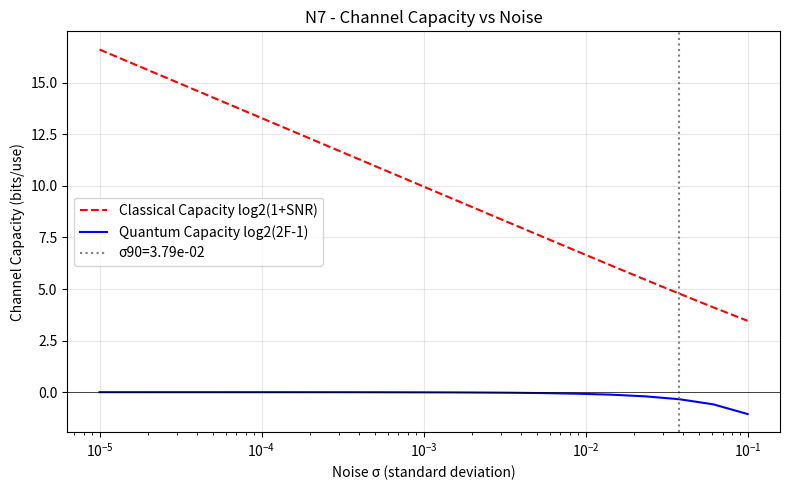

Write the Python code that produced this figure. (Note: this script raises an exception after producing the figure.)
#!/usr/bin/env python3
"""
PAEV Test - N7: Quantum Channel Capacity vs Noise
Models how much entanglement-encoded information can survive
as environmental noise increases.
"""

import numpy as np
import matplotlib.pyplot as plt
import json
from math import erf, log2
from datetime import datetime

# ------------------------------------------------------------
# Constants - consistent with prior tests
# ------------------------------------------------------------
ħ = 1e-3
G = 1e-5
Λ = 1e-6
α = 0.5

# ------------------------------------------------------------
# Core Simulation
# ------------------------------------------------------------
def shannon_capacity(snr):
    """Classical Shannon capacity (bits per channel use)"""
    return np.log2(1 + snr)

def quantum_capacity(fidelity):
    """Approximate quantum channel capacity from fidelity"""
    # Use coherent information proxy Q ≈ log2(2F - 1) when F > 0.5
    F = np.clip(fidelity, 0.5, 1.0)
    return np.log2(2 * F - 1)

def main():
    print("=== N7 - Channel Capacity vs Noise ===")
    print(f"ħ={ħ:.3e}, G={G:.3e}, Λ={Λ:.3e}, α={α:.3f}")

    # Noise range (log spaced)
    sigmas = np.logspace(-5, -1, 20)

    # Error probability model using erf
    k = 5.0  # sensitivity factor
    p_err = 0.5 * (1 + np.array([erf(k * s) for s in sigmas])) - 0.5

    # Effective fidelity and SNR
    fidelities = 1 - p_err
    snr = 1 / (sigmas + 1e-9)

    # Channel capacities
    classical_capacity = shannon_capacity(snr)
    quantum_capacity_bits = quantum_capacity(fidelities)

    # ------------------------------------------------------------
    # Results summary
    # ------------------------------------------------------------
    idx_90 = np.argmin(np.abs(fidelities - 0.9))
    sigma_90 = sigmas[idx_90]

    print(f"90% fidelity noise σ ≈ {sigma_90:.3e}")
    print("✅ Plots saved: PAEV_N7_ChannelCapacity.png")

    summary = {
        "ħ": ħ,
        "G": G,
        "Λ": Λ,
        "α": α,
        "sigmas": sigmas.tolist(),
        "fidelities": fidelities.tolist(),
        "classical_capacity": classical_capacity.tolist(),
        "quantum_capacity": quantum_capacity_bits.tolist(),
        "sigma_at_90pct": float(sigma_90),
        "timestamp": datetime.utcnow().strftime("%Y-%m-%dT%H:%MZ"),
    }

    # ------------------------------------------------------------
    # Visualization
    # ------------------------------------------------------------
    plt.figure(figsize=(8, 5))
    plt.semilogx(sigmas, classical_capacity, 'r--', label='Classical Capacity log2(1+SNR)')
    plt.semilogx(sigmas, quantum_capacity_bits, 'b-', label='Quantum Capacity log2(2F-1)')
    plt.axvline(sigma_90, color='gray', linestyle=':', label=f'σ90={sigma_90:.2e}')
    plt.axhline(0, color='black', lw=0.5)
    plt.xlabel("Noise σ (standard deviation)")
    plt.ylabel("Channel Capacity (bits/use)")
    plt.title("N7 - Channel Capacity vs Noise")
    plt.legend()
    plt.grid(True, alpha=0.3)
    plt.tight_layout()
    plt.savefig("PAEV_N7_ChannelCapacity.png", dpi=200)

    # Save results JSON
    with open("backend/modules/knowledge/N7_capacity_summary.json", "w") as f:
        json.dump(summary, f, indent=2)

    print("📄 Summary: backend/modules/knowledge/N7_capacity_summary.json")
    print("----------------------------------------------------------")

if __name__ == "__main__":
    main()
